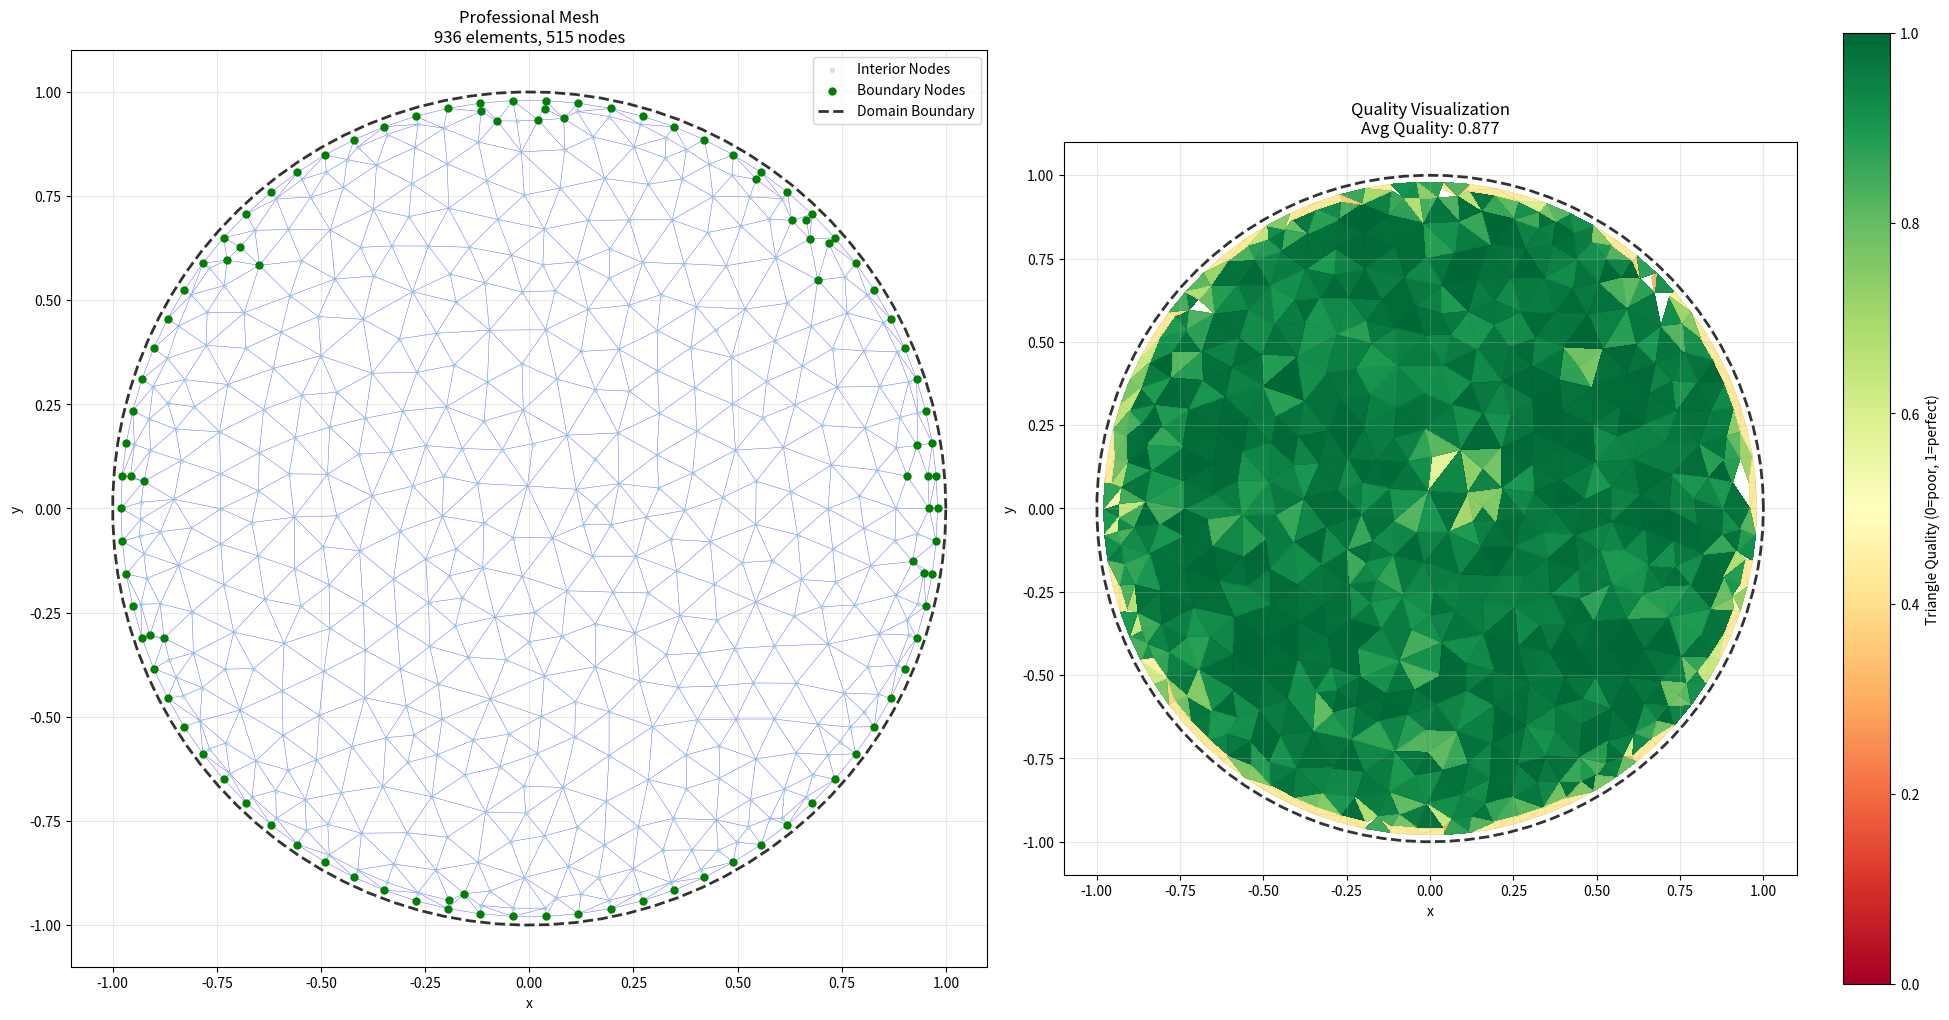
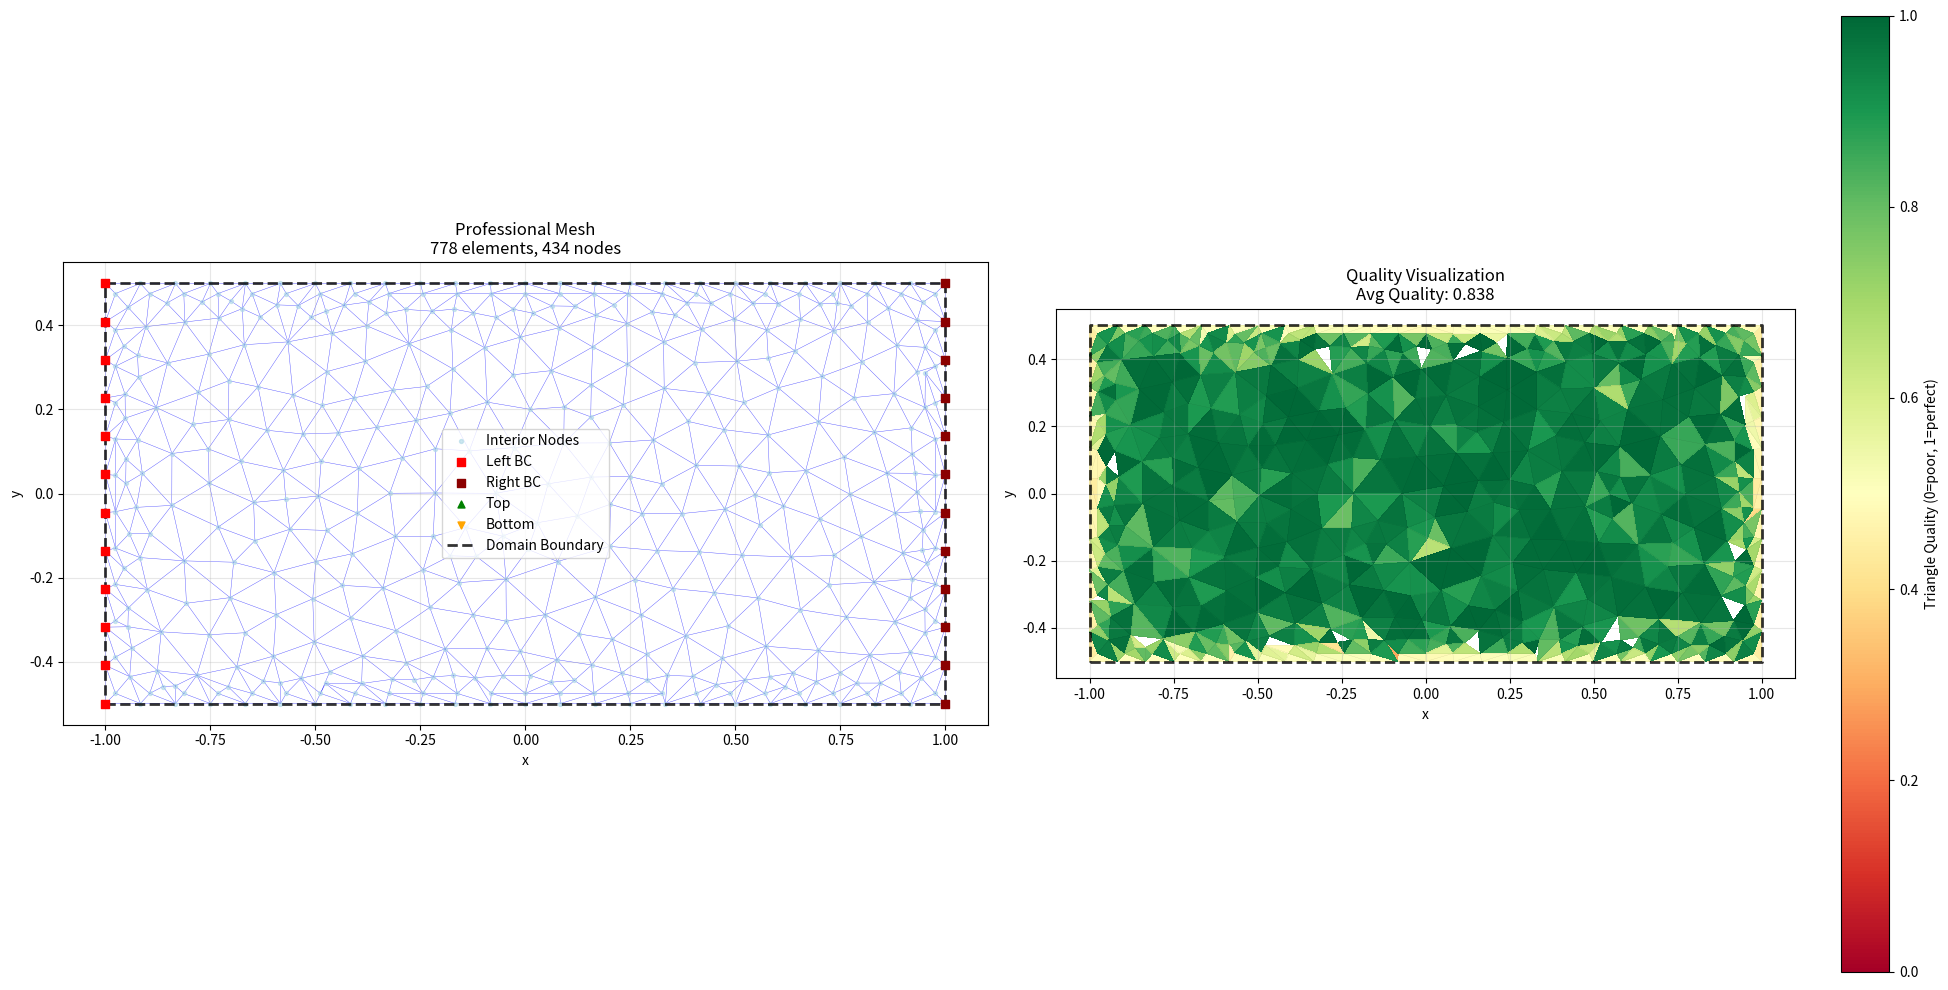

Reproduce these figures in Python, in order.
"""
Simplified mesh generation module with shared base class to avoid repetition.
"""

import numpy as np
import matplotlib.pyplot as plt
from scipy.spatial import Delaunay
from scipy.spatial.distance import cdist
from collections import Counter


class BaseMeshGenerator:
    """Base class with shared mesh generation functionality."""
    
    def __init__(self, radius=1.0, target_edge_length=0.05, boundary_layers=3):
        """Initialize base mesh generator."""
        self.radius = radius
        self.target_edge_length = target_edge_length
        self.boundary_layers = boundary_layers
    
    def generate_mesh(self):
        """Generate mesh using template method pattern."""
        # Step 1: Generate boundary points (domain-specific)
        boundary_points = self._generate_boundary_points()
        
        # Step 2: Generate interior points using Poisson disk sampling
        interior_points = self._generate_interior_points_poisson(boundary_points)
        
        # Step 3: Combine all points
        all_points = np.vstack([boundary_points, interior_points])
        
        # Step 4: Create Delaunay triangulation
        delaunay = Delaunay(all_points)
        
        # Step 5: Filter triangles and improve quality
        filtered_simplices = self._filter_and_improve_triangles(all_points, delaunay.simplices)
        
        # Step 6: Apply mesh smoothing
        smoothed_points = self._apply_laplacian_smoothing(all_points, filtered_simplices)
        
        # Step 7: Final quality check and cleanup
        final_simplices = self._final_quality_filter(smoothed_points, filtered_simplices)
        
        # Step 8: Remove unused nodes and remap
        used_nodes = np.unique(final_simplices)
        new_index = -np.ones(len(smoothed_points), dtype=int)
        new_index[used_nodes] = np.arange(len(used_nodes))
        remapped_simplices = new_index[final_simplices]
        
        final_points = smoothed_points[used_nodes]
        x_coords, y_coords = final_points[:, 0], final_points[:, 1]
        connectivity = remapped_simplices
        
        # Detect boundary nodes (domain-specific)
        boundary_nodes = self._get_boundary_nodes_for_bc(connectivity, final_points)
        
        n_nodes, n_elem = len(x_coords), len(connectivity)
        
        # Quality metrics
        quality_metrics = self._compute_quality_metrics(final_points, connectivity)
        
        self._print_mesh_info(n_nodes, n_elem, boundary_nodes, quality_metrics)
        
        return x_coords, y_coords, connectivity, boundary_nodes, n_nodes, n_elem
    
    def _generate_interior_points_poisson(self, boundary_points):
        """Generate interior points using Poisson disk sampling."""
        min_distance = self.target_edge_length * 0.9
        max_attempts = 30
        
        # Start with center point
        points = [np.array([0.0, 0.0])]
        active_list = [0]
        
        while active_list:
            active_idx = np.random.choice(len(active_list))
            active_point_idx = active_list[active_idx]
            active_point = points[active_point_idx]
            
            found_valid = False
            
            for _ in range(max_attempts):
                angle = np.random.uniform(0, 2*np.pi)
                distance = np.random.uniform(min_distance, 2*min_distance)
                new_point = active_point + distance * np.array([np.cos(angle), np.sin(angle)])
                
                # Check if point is inside domain (domain-specific)
                if not self._is_point_inside_domain(new_point):
                    continue
                
                # Check minimum distance to existing points
                if len(points) > 0:
                    distances = cdist([new_point], points)[0]
                    if np.min(distances) < min_distance:
                        continue
                
                points.append(new_point)
                active_list.append(len(points) - 1)
                found_valid = True
                break
            
            if not found_valid:
                active_list.remove(active_point_idx)
        
        return np.array(points[1:])
    
    def _filter_and_improve_triangles(self, points, simplices):
        """Filter triangles based on quality metrics."""
        valid_triangles = []
        
        for tri in simplices:
            centroid = np.mean(points[tri], axis=0)
            if not self._is_centroid_inside_domain(centroid):
                continue
            
            quality = self._triangle_quality(points[tri])
            if quality > 0.3:
                valid_triangles.append(tri)
        
        return np.array(valid_triangles)
    
    def _triangle_quality(self, triangle_points):
        """Compute triangle quality metric (0=poor, 1=perfect)."""
        p1, p2, p3 = triangle_points
        
        # Edge lengths
        a = np.linalg.norm(p2 - p3)
        b = np.linalg.norm(p1 - p3)
        c = np.linalg.norm(p1 - p2)
        
        # Area using cross product
        area = 0.5 * abs(np.cross(p2 - p1, p3 - p1))
        
        if area < 1e-12:
            return 0.0
        
        # Quality metric (ratio of inscribed to circumscribed circle radius)
        perimeter = a + b + c
        circumradius = (a * b * c) / (4 * area)
        inradius = area / (0.5 * perimeter)
        
        return 2 * inradius / circumradius
    
    def _apply_laplacian_smoothing(self, points, simplices, iterations=3):
        """Apply Laplacian smoothing to improve mesh quality."""
        smoothed_points = points.copy()
        
        # Build node-to-node connectivity
        node_neighbors = [set() for _ in range(len(points))]
        for tri in simplices:
            for i in range(3):
                for j in range(3):
                    if i != j:
                        node_neighbors[tri[i]].add(tri[j])
        
        # Identify boundary nodes (domain-specific)
        boundary_mask = self._get_boundary_mask(points)
        
        for iteration in range(iterations):
            new_points = smoothed_points.copy()
            
            for i, neighbors in enumerate(node_neighbors):
                if boundary_mask[i] or len(neighbors) == 0:
                    continue
                
                neighbor_coords = smoothed_points[list(neighbors)]
                avg_pos = np.mean(neighbor_coords, axis=0)
                
                damping = 0.5
                new_points[i] = smoothed_points[i] + damping * (avg_pos - smoothed_points[i])
                
                # Ensure point stays inside domain
                if not self._is_point_inside_domain(new_points[i]):
                    new_points[i] = smoothed_points[i]
            
            smoothed_points = new_points
        
        return smoothed_points
    
    def _final_quality_filter(self, points, simplices):
        """Final quality filter."""
        return np.array([tri for tri in simplices 
                        if self._triangle_quality(points[tri]) > 0.2])
    
    def _compute_quality_metrics(self, points, connectivity):
        """Compute comprehensive mesh quality metrics."""
        angles, aspect_ratios, qualities = [], [], []
        
        for tri in connectivity:
            triangle_points = points[tri]
            
            # Angles
            tri_angles = self._triangle_angles(triangle_points)
            angles.extend(tri_angles)
            
            # Aspect ratio
            edge_lengths = [np.linalg.norm(triangle_points[(i+1)%3] - triangle_points[i]) 
                          for i in range(3)]
            aspect_ratios.append(max(edge_lengths) / min(edge_lengths))
            
            # Quality
            qualities.append(self._triangle_quality(triangle_points))
        
        return {
            'min_angle': np.min(angles),
            'max_angle': np.max(angles),
            'avg_aspect_ratio': np.mean(aspect_ratios),
            'avg_quality': np.mean(qualities)
        }
    
    def _triangle_angles(self, triangle_points):
        """Compute triangle angles in degrees."""
        p1, p2, p3 = triangle_points
        
        v1, v2, v3 = p2 - p1, p3 - p1, p3 - p2
        
        angle1 = np.arccos(np.clip(np.dot(v1, v2) / (np.linalg.norm(v1) * np.linalg.norm(v2)), -1, 1))
        angle2 = np.arccos(np.clip(np.dot(-v1, v3) / (np.linalg.norm(v1) * np.linalg.norm(v3)), -1, 1))
        angle3 = np.pi - angle1 - angle2
        
        return [np.degrees(angle) for angle in [angle1, angle2, angle3]]
    
    def plot_mesh(self, x, y, connectivity, boundary_nodes, save_png=True):
        """Plot mesh with quality visualization."""
        fig, (ax1, ax2) = plt.subplots(1, 2, figsize=(20, 10))
        
        # Left plot: Basic mesh
        ax1.triplot(x, y, connectivity, 'b-', lw=0.3, alpha=0.7)
        ax1.scatter(x, y, c='lightblue', s=8, alpha=0.6, label='Interior Nodes')
        
        # Plot boundary nodes (domain-specific coloring)
        self._plot_boundary_nodes(ax1, x, y, boundary_nodes)
        self._plot_domain_boundary(ax1)
        
        ax1.set_title(f'Professional Mesh\n{len(connectivity)} elements, {len(x)} nodes')
        ax1.set_xlabel('x')
        ax1.set_ylabel('y')
        ax1.set_aspect('equal')
        ax1.legend()
        ax1.grid(True, alpha=0.3)
        
        # Right plot: Quality visualization
        points = np.column_stack([x, y])
        qualities = [self._triangle_quality(points[tri]) for tri in connectivity]
        
        im = ax2.tripcolor(x, y, connectivity, qualities, shading='flat', 
                          cmap='RdYlGn', vmin=0, vmax=1)
        ax2.triplot(x, y, connectivity, 'k-', lw=0.1, alpha=0.3)
        
        cbar = plt.colorbar(im, ax=ax2)
        cbar.set_label('Triangle Quality (0=poor, 1=perfect)')
        
        self._plot_domain_boundary(ax2)
        ax2.set_title(f'Quality Visualization\nAvg Quality: {np.mean(qualities):.3f}')
        ax2.set_xlabel('x')
        ax2.set_ylabel('y')
        ax2.set_aspect('equal')
        ax2.grid(True, alpha=0.3)
        
        plt.tight_layout()
        
        if save_png:
            plt.savefig('professional_circular_mesh.png', dpi=150, bbox_inches='tight')
            print("✓ Saved mesh plot: professional_circular_mesh.png")
        
        plt.show()
    
    def _print_mesh_info(self, n_nodes, n_elem, boundary_nodes, quality_metrics):
        """Print mesh generation summary."""
        print(f"✅ Professional Mesh Generated:")
        print(f"   Nodes: {n_nodes}, Elements: {n_elem}, Boundary nodes: {len(boundary_nodes)}")
        print(f"   Min angle: {quality_metrics['min_angle']:.1f}°")
        print(f"   Max angle: {quality_metrics['max_angle']:.1f}°")
        print(f"   Aspect ratio (avg): {quality_metrics['avg_aspect_ratio']:.2f}")
        print(f"   Quality metric (avg): {quality_metrics['avg_quality']:.3f}")
    
    # Abstract methods - must be implemented by subclasses
    def _generate_boundary_points(self):
        """Generate boundary points (domain-specific)."""
        raise NotImplementedError
    
    def _is_point_inside_domain(self, point):
        """Check if point is inside domain (domain-specific)."""
        raise NotImplementedError
    
    def _is_centroid_inside_domain(self, centroid):
        """Check if triangle centroid is inside domain (domain-specific)."""
        raise NotImplementedError
    
    def _get_boundary_mask(self, points):
        """Get mask for boundary nodes (domain-specific)."""
        raise NotImplementedError
    
    def _get_boundary_nodes_for_bc(self, connectivity, points):
        """Get boundary nodes for BC application (domain-specific)."""
        raise NotImplementedError
    
    def _plot_boundary_nodes(self, ax, x, y, boundary_nodes):
        """Plot boundary nodes (domain-specific)."""
        raise NotImplementedError
    
    def _plot_domain_boundary(self, ax):
        """Plot domain boundary (domain-specific)."""
        raise NotImplementedError


class ProfessionalCircularMeshGenerator(BaseMeshGenerator):
    """Professional circular mesh generator."""
    
    def _generate_boundary_points(self):
        """Generate boundary points for circular domain."""
        circumference = 2 * np.pi * self.radius
        n_boundary = max(int(circumference / self.target_edge_length), 20)
        theta = np.linspace(0, 2*np.pi, n_boundary, endpoint=False)
        
        boundary_points = []
        for layer in range(self.boundary_layers):
            r = self.radius * (1.0 - layer * 0.02)
            x = r * np.cos(theta)
            y = r * np.sin(theta)
            boundary_points.append(np.column_stack([x, y]))
        
        return np.vstack(boundary_points)
    
    def _is_point_inside_domain(self, point):
        """Check if point is inside circle."""
        return np.linalg.norm(point) < self.radius * 0.95
    
    def _is_centroid_inside_domain(self, centroid):
        """Check if triangle centroid is inside circle."""
        return np.linalg.norm(centroid) < self.radius * 0.98
    
    def _get_boundary_mask(self, points):
        """Get boundary mask for circular domain."""
        return np.linalg.norm(points, axis=1) > self.radius * 0.97
    
    def _get_boundary_nodes_for_bc(self, connectivity, points):
        """Get all boundary nodes for circular domain."""
        edge_counter = Counter()
        for tri in connectivity:
            edges = [(tri[i], tri[(i+1)%3]) for i in range(3)]
            for a, b in edges:
                edge = tuple(sorted((a, b)))
                edge_counter[edge] += 1
        
        boundary_nodes_edges = set()
        for (a, b), count in edge_counter.items():
            if count == 1:
                boundary_nodes_edges.update((a, b))
        
        # Also use geometric detection
        distances_to_boundary = np.abs(np.linalg.norm(points, axis=1) - self.radius)
        geometric_boundary = np.where(distances_to_boundary < self.target_edge_length * 0.5)[0]
        
        boundary_nodes = boundary_nodes_edges.union(set(geometric_boundary))
        return np.array(sorted(boundary_nodes))
    
    def _plot_boundary_nodes(self, ax, x, y, boundary_nodes):
        """Plot boundary nodes for circular domain."""
        ax.scatter(x[boundary_nodes], y[boundary_nodes], 
                  c='green', s=25, label='Boundary Nodes', zorder=5)
    
    def _plot_domain_boundary(self, ax):
        """Plot circular domain boundary."""
        theta = np.linspace(0, 2*np.pi, 100)
        circle_x = self.radius * np.cos(theta)
        circle_y = self.radius * np.sin(theta)
        ax.plot(circle_x, circle_y, 'k--', lw=2, alpha=0.8, label='Domain Boundary')


class ProfessionalRectangularMeshGenerator(BaseMeshGenerator):
    """Professional rectangular mesh generator with left/right BC focus."""
    
    def __init__(self, radius=1.0, target_edge_length=0.05, boundary_layers=3):
        """Initialize rectangular mesh generator."""
        super().__init__(radius, target_edge_length, boundary_layers)
        # Map circular parameters to rectangular domain
        self.width = 2.0 * radius
        self.height = radius
        self.x_min, self.x_max = -self.width/2, self.width/2
        self.y_min, self.y_max = -self.height/2, self.height/2
    
    def _generate_boundary_points(self):
        """Generate boundary points for rectangular domain."""
        perimeter = 2 * (self.width + self.height)
        n_boundary_total = max(int(perimeter / self.target_edge_length), 40)
        
        n_x = max(int(n_boundary_total * self.width / perimeter), 10)
        n_y = max(int(n_boundary_total * self.height / perimeter), 6)
        
        boundary_points = []
        for layer in range(self.boundary_layers):
            offset = layer * self.target_edge_length * 0.3
            
            # Bottom and top edges
            x_bottom = np.linspace(self.x_min + offset, self.x_max - offset, n_x)
            boundary_points.extend([
                np.column_stack([x_bottom, np.full(n_x, self.y_min + offset)]),
                np.column_stack([x_bottom, np.full(n_x, self.y_max - offset)])
            ])
            
            # Left and right edges (excluding corners)
            y_sides = np.linspace(self.y_min + offset, self.y_max - offset, n_y)[1:-1]
            boundary_points.extend([
                np.column_stack([np.full(len(y_sides), self.x_min + offset), y_sides]),
                np.column_stack([np.full(len(y_sides), self.x_max - offset), y_sides])
            ])
        
        return np.vstack(boundary_points)
    
    def _is_point_inside_domain(self, point):
        """Check if point is inside rectangle."""
        margin = self.target_edge_length * 0.5
        return (self.x_min + margin < point[0] < self.x_max - margin and
                self.y_min + margin < point[1] < self.y_max - margin)
    
    def _is_centroid_inside_domain(self, centroid):
        """Check if triangle centroid is inside rectangle."""
        return (self.x_min < centroid[0] < self.x_max and
                self.y_min < centroid[1] < self.y_max)
    
    def _get_boundary_mask(self, points):
        """Get boundary mask for rectangular domain."""
        tolerance = self.target_edge_length * 0.1
        return (
            (np.abs(points[:, 0] - self.x_min) < tolerance) |
            (np.abs(points[:, 0] - self.x_max) < tolerance) |
            (np.abs(points[:, 1] - self.y_min) < tolerance) |
            (np.abs(points[:, 1] - self.y_max) < tolerance)
        )
    
    def _get_boundary_nodes_for_bc(self, connectivity, points):
        """Get left and right boundary nodes for BC application."""
        # Edge-based detection
        edge_counter = Counter()
        for tri in connectivity:
            edges = [(tri[i], tri[(i+1)%3]) for i in range(3)]
            for a, b in edges:
                edge_counter[tuple(sorted((a, b)))] += 1
        
        boundary_nodes_edges = {node for (a, b), count in edge_counter.items() 
                               if count == 1 for node in (a, b)}
        
        # Geometric detection for left and right boundaries
        tolerance = self.target_edge_length * 0.2
        left_nodes = [n for n in np.where(np.abs(points[:, 0] - self.x_min) < tolerance)[0] 
                     if n in boundary_nodes_edges]
        right_nodes = [n for n in np.where(np.abs(points[:, 0] - self.x_max) < tolerance)[0] 
                      if n in boundary_nodes_edges]
        
        return np.concatenate([left_nodes, right_nodes])
    
    def _plot_boundary_nodes(self, ax, x, y, boundary_nodes):
        """Plot boundary nodes for rectangular domain."""
        # Detect different boundary types for coloring
        tolerance = self.target_edge_length * 0.2
        left_mask = np.abs(x[boundary_nodes] - self.x_min) < tolerance
        right_mask = np.abs(x[boundary_nodes] - self.x_max) < tolerance
        top_mask = np.abs(y[boundary_nodes] - self.y_max) < tolerance
        bottom_mask = np.abs(y[boundary_nodes] - self.y_min) < tolerance
        
        if np.any(left_mask):
            ax.scatter(x[boundary_nodes][left_mask], y[boundary_nodes][left_mask], 
                      c='red', s=40, label='Left BC', zorder=5, marker='s')
        if np.any(right_mask):
            ax.scatter(x[boundary_nodes][right_mask], y[boundary_nodes][right_mask], 
                      c='darkred', s=40, label='Right BC', zorder=5, marker='s')
        if np.any(top_mask):
            ax.scatter(x[boundary_nodes][top_mask], y[boundary_nodes][top_mask], 
                      c='green', s=25, label='Top', zorder=4, marker='^')
        if np.any(bottom_mask):
            ax.scatter(x[boundary_nodes][bottom_mask], y[boundary_nodes][bottom_mask], 
                      c='orange', s=25, label='Bottom', zorder=4, marker='v')
    
    def _plot_domain_boundary(self, ax):
        """Plot rectangular domain boundary."""
        rect_x = [self.x_min, self.x_max, self.x_max, self.x_min, self.x_min]
        rect_y = [self.y_min, self.y_min, self.y_max, self.y_max, self.y_min]
        ax.plot(rect_x, rect_y, 'k--', lw=2, alpha=0.8, label='Domain Boundary')


# Simple mesh generator for basic use cases
class CircularMeshGenerator:
    """Simple circular mesh generator."""
    
    def __init__(self, radius=1.0, resolution=0.05):
        self.radius = radius
        self.resolution = resolution
        
    def generate_mesh(self):
        """Generate basic triangular mesh in circle."""
        # Create uniform grid
        margin = self.resolution
        x = np.arange(-self.radius - margin, self.radius + margin, self.resolution)
        y = np.arange(-self.radius - margin, self.radius + margin, self.resolution)
        X, Y = np.meshgrid(x, y)
        grid_points = np.vstack((X.ravel(), Y.ravel())).T

        # Keep points inside circle
        r2 = np.sum(grid_points**2, axis=1)
        points = grid_points[r2 < (self.radius * 1.05)**2]

        # Delaunay triangulation and filtering
        delaunay = Delaunay(points)
        is_inside = lambda tri: np.linalg.norm(points[tri].mean(axis=0)) < self.radius * 0.999
        simplices = np.array([tri for tri in delaunay.simplices if is_inside(tri)])

        # Filter by area
        areas = np.array([0.5 * abs(points[tri[0], 0] * (points[tri[1], 1] - points[tri[2], 1]) +
                                   points[tri[1], 0] * (points[tri[2], 1] - points[tri[0], 1]) +
                                   points[tri[2], 0] * (points[tri[0], 1] - points[tri[1], 1]))
                         for tri in simplices])
        
        median_area = np.median(areas)
        tolerance = 0.2 * median_area
        mask = (areas > median_area - tolerance) & (areas < median_area + tolerance)
        simplices = simplices[mask]

        # Remap indices
        used_nodes = np.unique(simplices)
        new_index = -np.ones(len(points), dtype=int)
        new_index[used_nodes] = np.arange(len(used_nodes))
        
        final_points = points[used_nodes]
        connectivity = new_index[simplices]
        boundary_nodes = self._detect_boundary_nodes(connectivity)
        
        print(f"✅ Mesh: {len(final_points)} nodes, {len(connectivity)} triangles, "
              f"{len(boundary_nodes)} boundary nodes.")
              
        return final_points[:, 0], final_points[:, 1], connectivity, boundary_nodes, len(final_points), len(connectivity)
    
    def _detect_boundary_nodes(self, connectivity):
        """Detect boundary nodes."""
        edge_counter = Counter()
        for tri in connectivity:
            for i in range(3):
                edge = tuple(sorted((tri[i], tri[(i+1)%3])))
                edge_counter[edge] += 1
        
        boundary_nodes = {node for (a, b), count in edge_counter.items() 
                         if count == 1 for node in (a, b)}
        return np.array(sorted(boundary_nodes))
    
    def plot_mesh(self, x, y, connectivity, boundary_nodes, save_png=True):
        """Plot basic mesh."""
        fig, ax = plt.subplots(1, 1, figsize=(10, 10))
        
        ax.triplot(x, y, connectivity, 'b-', lw=0.5, alpha=0.7)
        ax.scatter(x, y, c='red', s=10, alpha=0.6, label='Interior Nodes')
        ax.scatter(x[boundary_nodes], y[boundary_nodes], 
                  c='green', s=40, label='Boundary Nodes', zorder=5)
        
        # Circle boundary
        theta = np.linspace(0, 2*np.pi, 100)
        ax.plot(self.radius * np.cos(theta), self.radius * np.sin(theta), 
               'k--', lw=2, alpha=0.8, label='Domain Boundary')
        
        ax.set_title(f'Circular Mesh\n{len(connectivity)} elements, {len(x)} nodes')
        ax.set_xlabel('x')
        ax.set_ylabel('y')
        ax.set_aspect('equal')
        ax.legend()
        ax.grid(True, alpha=0.3)
        
        if save_png:
            plt.savefig('circular_mesh.png', dpi=120, bbox_inches='tight')
            print("✓ Saved mesh plot: circular_mesh.png")
        
        plt.show()


# Example usage
if __name__ == "__main__":
    # Professional circular mesh
    print("=== Professional Circular Mesh ===")
    circular_gen = ProfessionalCircularMeshGenerator(radius=1.0, target_edge_length=0.08)
    x, y, conn, boundary, n_nodes, n_elem = circular_gen.generate_mesh()
    circular_gen.plot_mesh(x, y, conn, boundary)
    
    # Professional rectangular mesh (drop-in replacement)
    print("\n=== Professional Rectangular Mesh ===")
    rect_gen = ProfessionalRectangularMeshGenerator(radius=1.0, target_edge_length=0.08)
    x, y, conn, boundary, n_nodes, n_elem = rect_gen.generate_mesh()
    rect_gen.plot_mesh(x, y, conn, boundary)